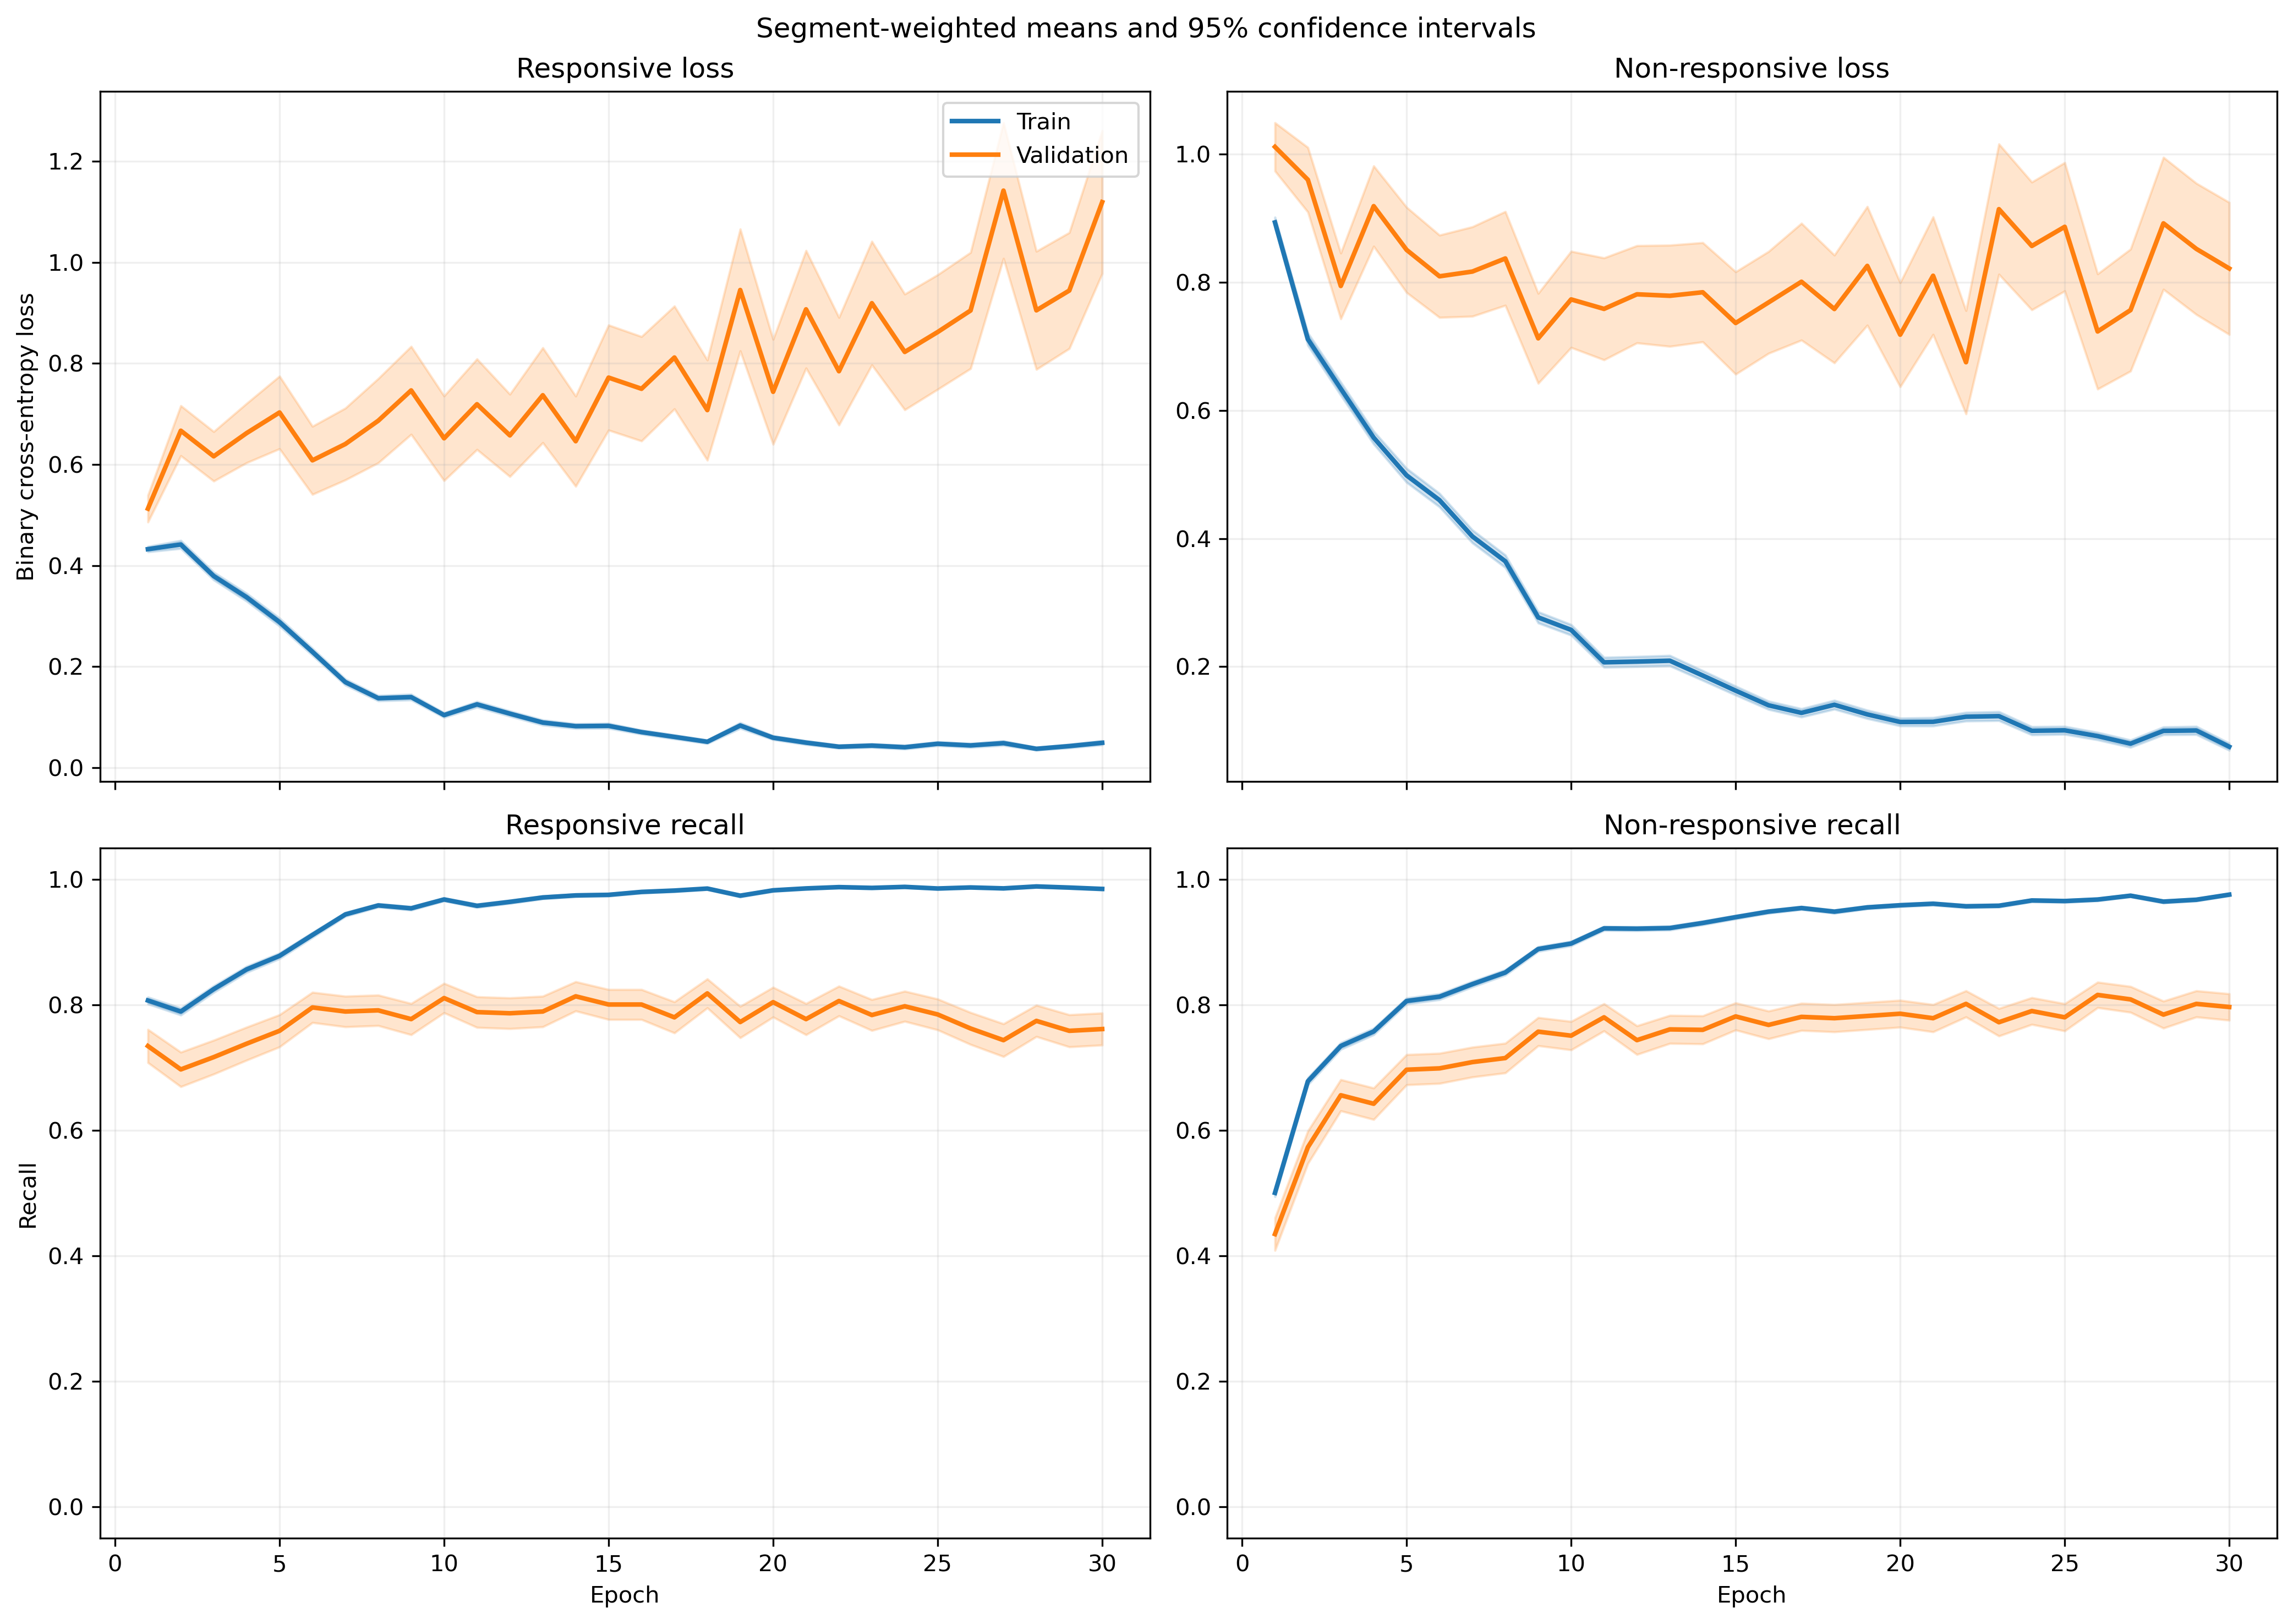

Data behind this chart, as committed beside it:
fold, epoch, split, r_loss, r_loss_count, r_loss_sum, r_loss_sum_sq, r_recall, r_recall_count, r_recall_sum, r_recall_sum_sq, nr_loss, nr_loss_count, nr_loss_sum, nr_loss_sum_sq, nr_recall, nr_recall_count, nr_recall_sum, nr_recall_sum_sq
1, 1, train, 0.4117, 1063, 437.7, 402.2, 0.7996, 1063, 850.0, 850.0, 0.9577, 1401, 1342, 2138, 0.5054, 1401, 708.0, 708.0
1, 1, validation, 0.1355, 10, 1.355, 0.295, 1.0, 10, 10.0, 10.0, , 0, 0.0, 0.0, , 0, 0.0, 0.0
1, 2, train, 0.4612, 1063, 490.2, 590.1, 0.7714, 1063, 820.0, 820.0, 0.6525, 1401, 914.2, 1377, 0.7016, 1401, 983.0, 983.0
1, 2, validation, 0.1537, 10, 1.537, 0.4207, 1.0, 10, 10.0, 10.0, , 0, 0.0, 0.0, , 0, 0.0, 0.0
1, 3, train, 0.3191, 1063, 339.2, 394.6, 0.8551, 1063, 909.0, 909.0, 0.7741, 1401, 1085, 2070, 0.6667, 1401, 934.0, 934.0
1, 3, validation, 0.09004, 10, 0.9004, 0.1902, 1.0, 10, 10.0, 10.0, , 0, 0.0, 0.0, , 0, 0.0, 0.0
1, 4, train, 0.3062, 1063, 325.5, 422.3, 0.8768, 1063, 932.0, 932.0, 0.5707, 1401, 799.5, 1378, 0.7395, 1401, 1036, 1036
1, 4, validation, 0.0745, 10, 0.745, 0.0805, 1.0, 10, 10.0, 10.0, , 0, 0.0, 0.0, , 0, 0.0, 0.0
1, 5, train, 0.2535, 1063, 269.5, 323.7, 0.8843, 1063, 940.0, 940.0, 0.506, 1401, 708.9, 1376, 0.7959, 1401, 1115, 1115
1, 5, validation, 0.1008, 10, 1.008, 0.2885, 1.0, 10, 10.0, 10.0, , 0, 0.0, 0.0, , 0, 0.0, 0.0
1, 6, train, 0.3031, 1063, 322.2, 551.3, 0.8758, 1063, 931.0, 931.0, 0.3388, 1401, 474.7, 970.3, 0.8522, 1401, 1194, 1194
1, 6, validation, 0.3019, 10, 3.019, 2.992, 0.9, 10, 9.0, 9.0, , 0, 0.0, 0.0, , 0, 0.0, 0.0
1, 7, train, 0.1281, 1063, 136.2, 143.8, 0.9661, 1063, 1027, 1027, 0.3799, 1401, 532.2, 1038, 0.8408, 1401, 1178, 1178
1, 7, validation, 0.02499, 10, 0.2499, 0.009934, 1.0, 10, 10.0, 10.0, , 0, 0.0, 0.0, , 0, 0.0, 0.0
1, 8, train, 0.1443, 1063, 153.4, 200.1, 0.9548, 1063, 1015, 1015, 0.2746, 1401, 384.7, 760.6, 0.8872, 1401, 1243, 1243
1, 8, validation, 0.01581, 10, 0.1581, 0.004863, 1.0, 10, 10.0, 10.0, , 0, 0.0, 0.0, , 0, 0.0, 0.0
1, 9, train, 0.1253, 1063, 133.2, 240.6, 0.9558, 1063, 1016, 1016, 0.3732, 1401, 522.8, 1456, 0.8637, 1401, 1210, 1210
1, 9, validation, 0.009021, 10, 0.09021, 0.001144, 1.0, 10, 10.0, 10.0, , 0, 0.0, 0.0, , 0, 0.0, 0.0
1, 10, train, 0.09699, 1063, 103.1, 152.2, 0.9643, 1063, 1025, 1025, 0.271, 1401, 379.7, 850.3, 0.8901, 1401, 1247, 1247
1, 10, validation, 0.005083, 10, 0.05083, 0.0004545, 1.0, 10, 10.0, 10.0, , 0, 0.0, 0.0, , 0, 0.0, 0.0
1, 11, train, 0.3103, 1063, 329.9, 645.5, 0.8702, 1063, 925.0, 925.0, 0.1568, 1401, 219.6, 361.4, 0.9422, 1401, 1320, 1320
1, 11, validation, 0.04994, 10, 0.4994, 0.1645, 1.0, 10, 10.0, 10.0, , 0, 0.0, 0.0, , 0, 0.0, 0.0
1, 12, train, 0.07263, 1063, 77.2, 63.38, 0.9784, 1063, 1040, 1040, 0.2787, 1401, 390.5, 793.3, 0.8887, 1401, 1245, 1245
1, 12, validation, 0.009883, 10, 0.09883, 0.002784, 1.0, 10, 10.0, 10.0, , 0, 0.0, 0.0, , 0, 0.0, 0.0
1, 13, train, 0.06726, 1063, 71.49, 162.6, 0.984, 1063, 1046, 1046, 0.1884, 1401, 263.9, 697, 0.9315, 1401, 1305, 1305
1, 13, validation, 0.008991, 10, 0.08991, 0.002378, 1.0, 10, 10.0, 10.0, , 0, 0.0, 0.0, , 0, 0.0, 0.0
1, 14, train, 0.09508, 1063, 101.1, 182.6, 0.9699, 1063, 1031, 1031, 0.1063, 1401, 148.9, 340.6, 0.9607, 1401, 1346, 1346
1, 14, validation, 0.0101, 10, 0.101, 0.001922, 1.0, 10, 10.0, 10.0, , 0, 0.0, 0.0, , 0, 0.0, 0.0
1, 15, train, 0.07831, 1063, 83.24, 136.2, 0.9774, 1063, 1039, 1039, 0.1123, 1401, 157.4, 276.2, 0.9557, 1401, 1339, 1339
1, 15, validation, 0.01879, 10, 0.1879, 0.005833, 1.0, 10, 10.0, 10.0, , 0, 0.0, 0.0, , 0, 0.0, 0.0
1, 16, train, 0.0946, 1063, 100.6, 159.2, 0.9671, 1063, 1028, 1028, 0.09728, 1401, 136.3, 273.7, 0.9636, 1401, 1350, 1350
1, 16, validation, 0.01395, 10, 0.1395, 0.002663, 1.0, 10, 10.0, 10.0, , 0, 0.0, 0.0, , 0, 0.0, 0.0
1, 17, train, 0.02773, 1063, 29.48, 41.43, 0.9915, 1063, 1054, 1054, 0.1273, 1401, 178.4, 402.8, 0.95, 1401, 1331, 1331
1, 17, validation, 0.004428, 10, 0.04428, 0.0002344, 1.0, 10, 10.0, 10.0, , 0, 0.0, 0.0, , 0, 0.0, 0.0
1, 18, train, 0.02795, 1063, 29.71, 12.83, 0.9925, 1063, 1055, 1055, 0.1822, 1401, 255.2, 681, 0.9315, 1401, 1305, 1305
1, 18, validation, 0.001753, 10, 0.01753, 6.615622169192648e-05, 1.0, 10, 10.0, 10.0, , 0, 0.0, 0.0, , 0, 0.0, 0.0
1, 19, train, 0.1934, 1063, 205.6, 471.9, 0.9304, 1063, 989.0, 989.0, 0.05585, 1401, 78.25, 185.4, 0.9822, 1401, 1376, 1376
1, 19, validation, 0.01189, 10, 0.1189, 0.004554, 1.0, 10, 10.0, 10.0, , 0, 0.0, 0.0, , 0, 0.0, 0.0
1, 20, train, 0.02743, 1063, 29.16, 14.65, 0.9962, 1063, 1059, 1059, 0.1318, 1401, 184.7, 399.1, 0.9507, 1401, 1332, 1332
1, 20, validation, 0.005368, 10, 0.05368, 0.0005372, 1.0, 10, 10.0, 10.0, , 0, 0.0, 0.0, , 0, 0.0, 0.0
1, 21, train, 0.01807, 1063, 19.21, 33.89, 0.9953, 1063, 1058, 1058, 0.1183, 1401, 165.8, 511.3, 0.9607, 1401, 1346, 1346
1, 21, validation, 0.004032, 10, 0.04032, 0.0003171, 1.0, 10, 10.0, 10.0, , 0, 0.0, 0.0, , 0, 0.0, 0.0
1, 22, train, 0.03813, 1063, 40.53, 50.47, 0.9887, 1063, 1051, 1051, 0.1045, 1401, 146.5, 344.2, 0.9607, 1401, 1346, 1346
1, 22, validation, 0.006678, 10, 0.06678, 0.000969, 1.0, 10, 10.0, 10.0, , 0, 0.0, 0.0, , 0, 0.0, 0.0
1, 23, train, 0.04965, 1063, 52.78, 61.26, 0.9821, 1063, 1044, 1044, 0.05795, 1401, 81.19, 223.1, 0.98, 1401, 1373, 1373
1, 23, validation, 0.007162, 10, 0.07162, 0.001096, 1.0, 10, 10.0, 10.0, , 0, 0.0, 0.0, , 0, 0.0, 0.0
1, 24, train, 0.06908, 1063, 73.43, 209, 0.9765, 1063, 1038, 1038, 0.05663, 1401, 79.34, 290.3, 0.9822, 1401, 1376, 1376
1, 24, validation, 0.002019, 10, 0.02019, 9.193007463181857e-05, 1.0, 10, 10.0, 10.0, , 0, 0.0, 0.0, , 0, 0.0, 0.0
1, 25, train, 0.05267, 1063, 55.99, 68.87, 0.9793, 1063, 1041, 1041, 0.04986, 1401, 69.85, 161.6, 0.9836, 1401, 1378, 1378
1, 25, validation, 0.007847, 10, 0.07847, 0.001136, 1.0, 10, 10.0, 10.0, , 0, 0.0, 0.0, , 0, 0.0, 0.0
1, 26, train, 0.03002, 1063, 31.91, 60.55, 0.9944, 1063, 1057, 1057, 0.1188, 1401, 166.5, 445.8, 0.955, 1401, 1338, 1338
1, 26, validation, 0.002926, 10, 0.02926, 0.0001148, 1.0, 10, 10.0, 10.0, , 0, 0.0, 0.0, , 0, 0.0, 0.0
1, 27, train, 0.02303, 1063, 24.48, 9.505, 0.9962, 1063, 1059, 1059, 0.1491, 1401, 208.8, 552.3, 0.9458, 1401, 1325, 1325
1, 27, validation, 0.005386, 10, 0.05386, 0.0007039, 1.0, 10, 10.0, 10.0, , 0, 0.0, 0.0, , 0, 0.0, 0.0
1, 28, train, 0.03997, 1063, 42.49, 28.67, 0.9906, 1063, 1053, 1053, 0.1291, 1401, 180.8, 384.7, 0.9515, 1401, 1333, 1333
1, 28, validation, 0.007292, 10, 0.07292, 0.00095, 1.0, 10, 10.0, 10.0, , 0, 0.0, 0.0, , 0, 0.0, 0.0
1, 29, train, 0.02763, 1063, 29.38, 76.24, 0.9934, 1063, 1056, 1056, 0.392, 1401, 549.3, 2108, 0.8829, 1401, 1237, 1237
1, 29, validation, 0.003371, 10, 0.03371, 0.0003901, 1.0, 10, 10.0, 10.0, , 0, 0.0, 0.0, , 0, 0.0, 0.0
1, 30, train, 0.01479, 1063, 15.72, 15.72, 0.9972, 1063, 1060, 1060, 0.07587, 1401, 106.3, 376.7, 0.9786, 1401, 1371, 1371
1, 30, validation, 0.001057, 10, 0.01057, 1.6935729945544153e-05, 1.0, 10, 10.0, 10.0, , 0, 0.0, 0.0, , 0, 0.0, 0.0
... 1,140 more rows
